Photos from the image-classification dataset "dataset" in the GitHub repository LanceObero/PlantX. Its 4 classes are: aloe vera, monstera, pothos, snake plant.

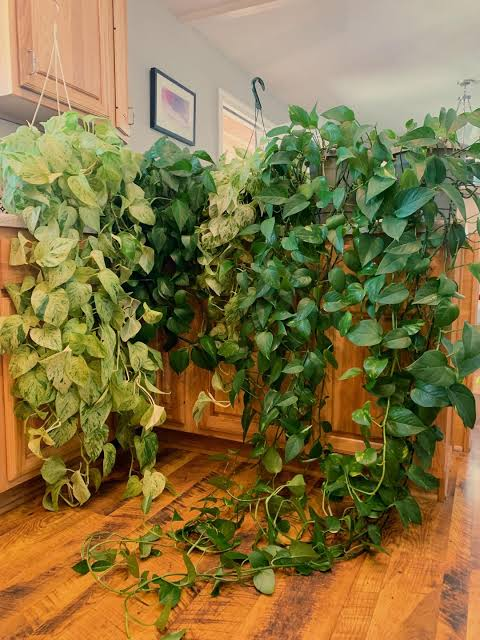
Label: pothos

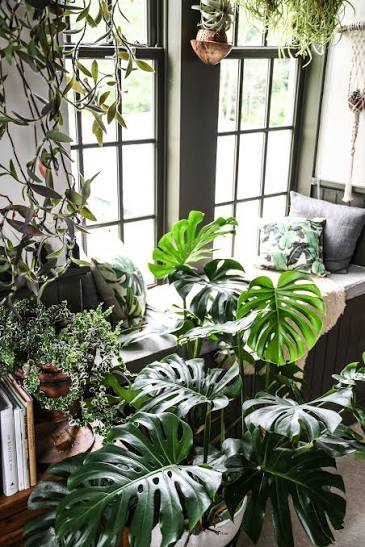
Label: monstera

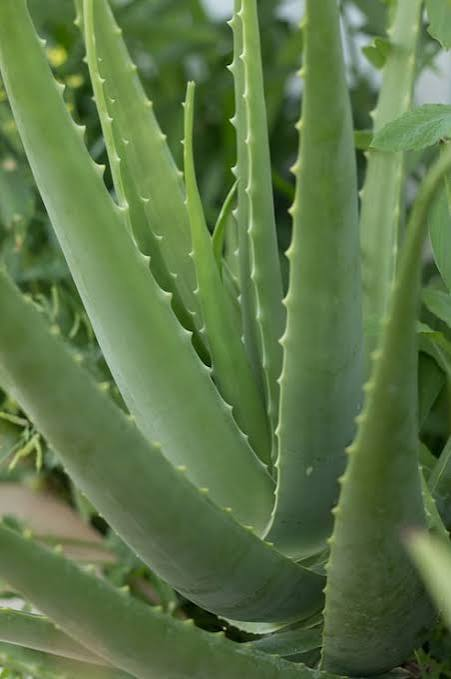
Label: aloe vera

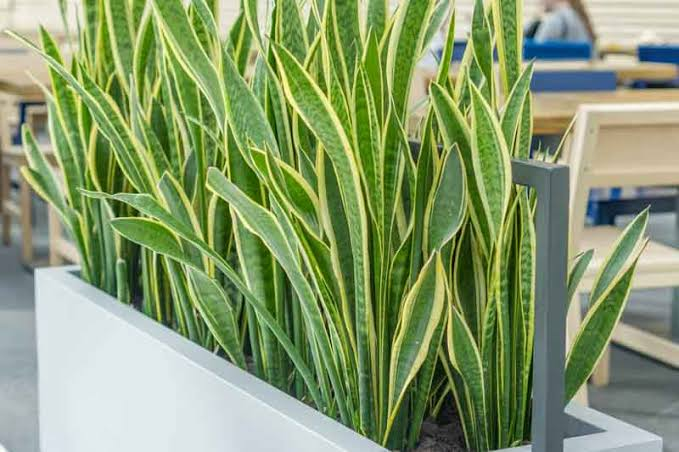
Label: snake plant

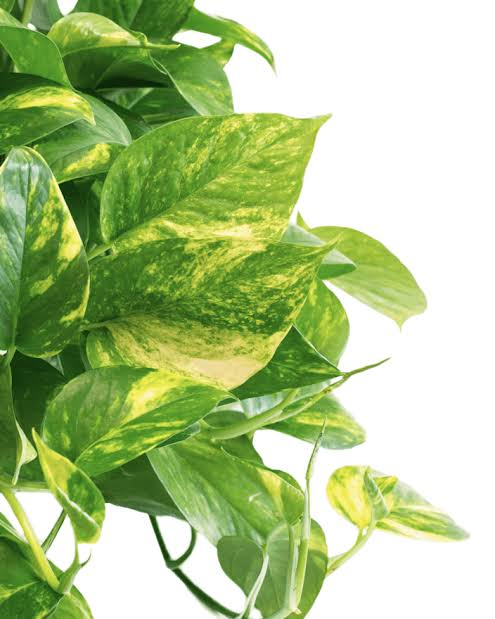
Label: pothos

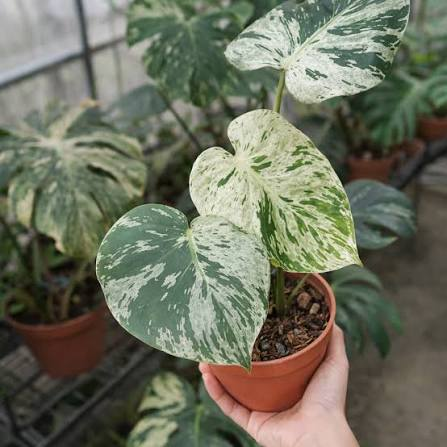
Label: monstera
